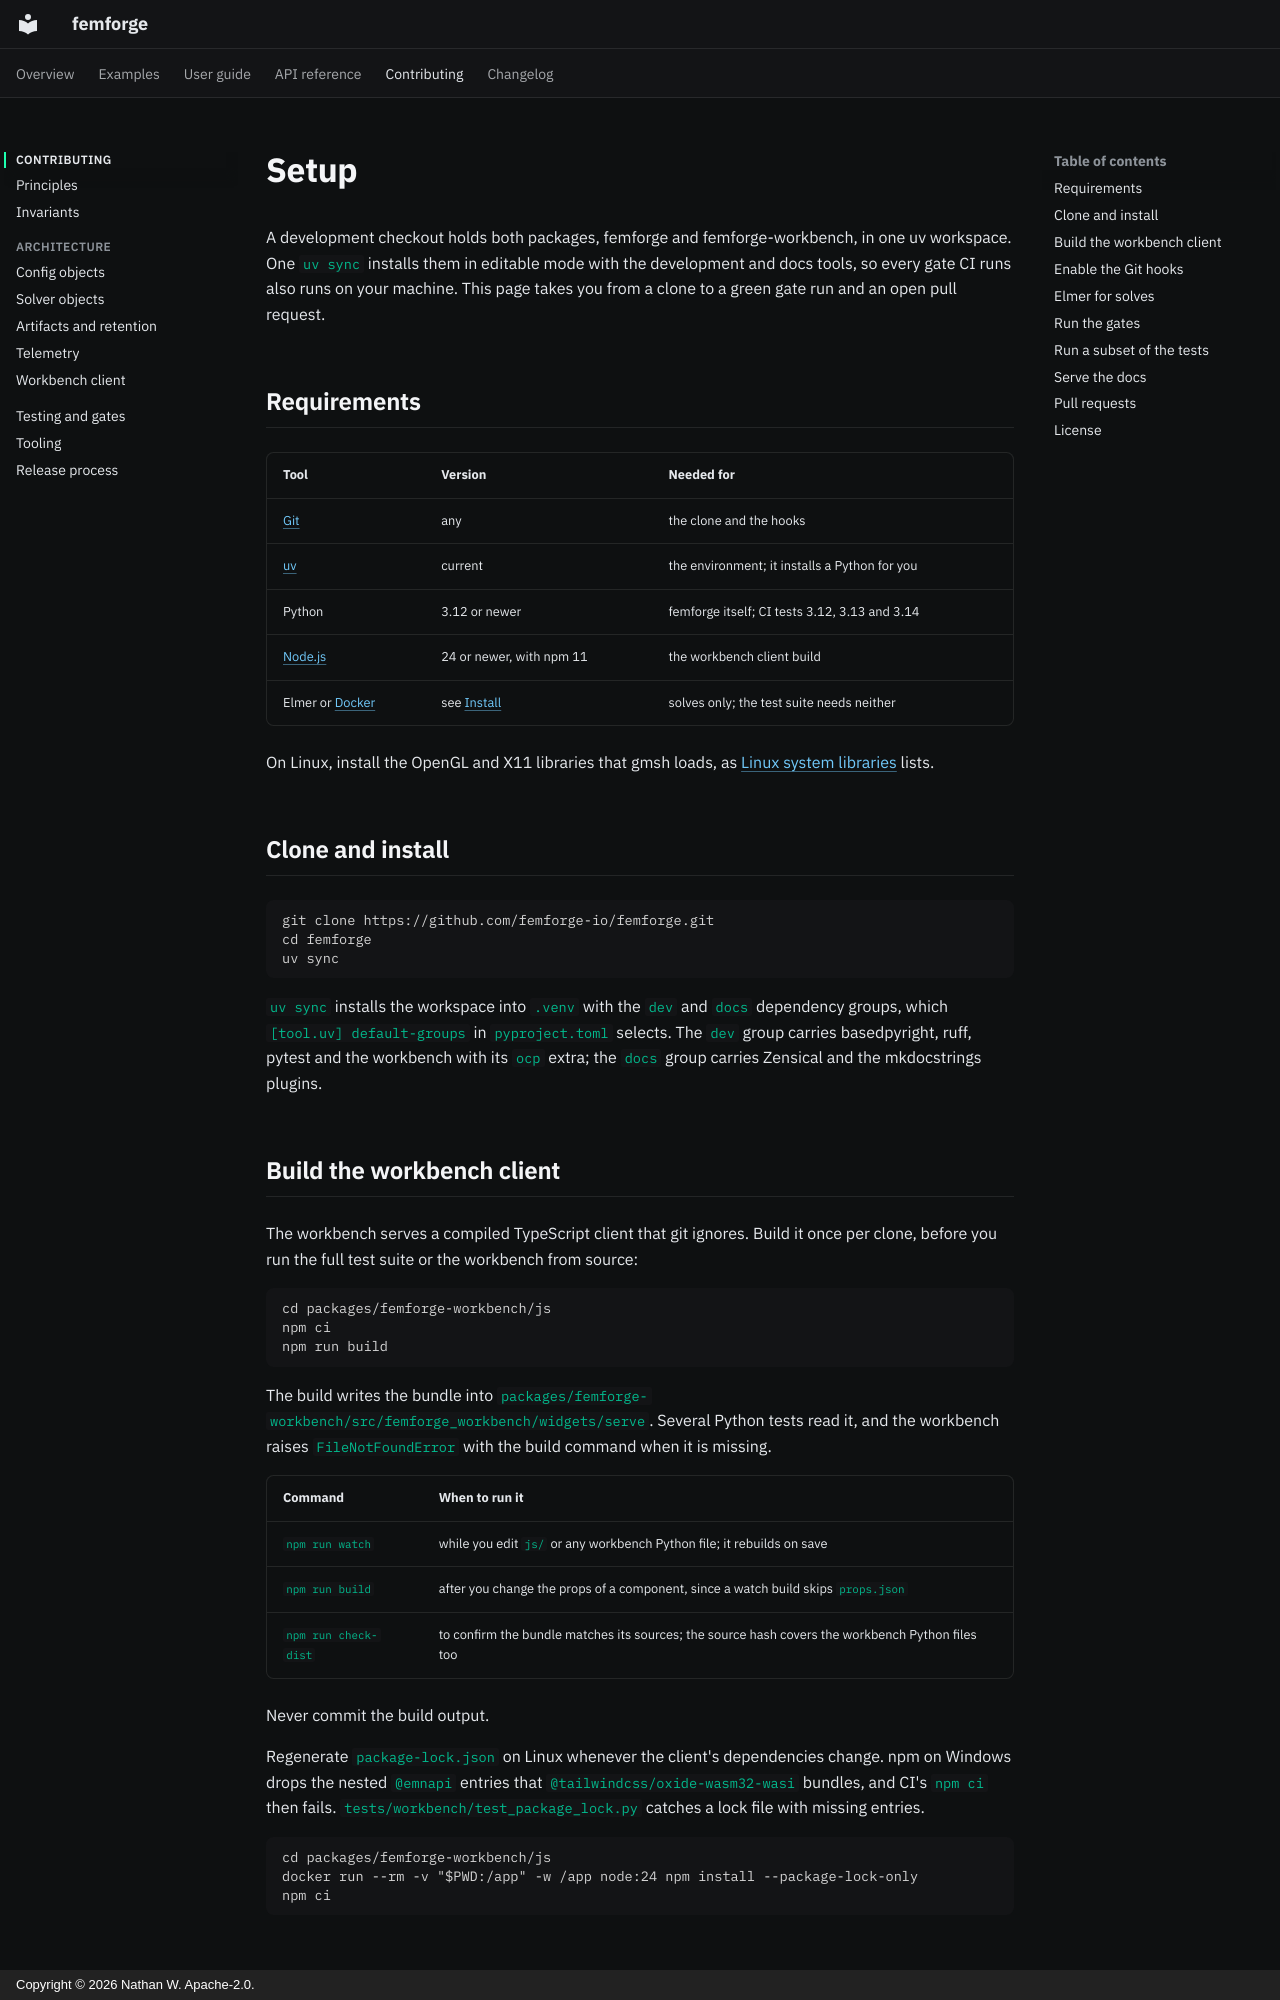

repository: femforge-io/femforge · page: contributing/index.html · generator: mkdocs · copyright: Copyright © 2026 Nathan W. Apache-2.0.

# Setup

A development checkout holds both packages, femforge and femforge-workbench, in one uv workspace. One `uv sync` installs them in editable mode with the development and docs tools, so every gate CI runs also runs on your machine. This page takes you from a clone to a green gate run and an open pull request.

## Requirements

| Tool | Version | Needed for |
| --- | --- | --- |
| [Git](https://git-scm.com/) | any | the clone and the hooks |
| [uv](https://docs.astral.sh/uv/) | current | the environment; it installs a Python for you |
| Python | 3.12 or newer | femforge itself; CI tests 3.12, 3.13 and 3.14 |
| [Node.js](https://nodejs.org/) | 24 or newer, with npm 11 | the workbench client build |
| Elmer or [Docker](https://docs.docker.com/get-started/get-docker/) | see [Install](../overview/install.md#choose-how-elmer-runs) | solves only; the test suite needs neither |

On Linux, install the OpenGL and X11 libraries that gmsh loads, as [Linux system libraries](../overview/install.md#linux-system-libraries) lists.

## Clone and install

```console
git clone https://github.com/femforge-io/femforge.git
cd femforge
uv sync
```

`uv sync` installs the workspace into `.venv` with the `dev` and `docs` dependency groups, which `[tool.uv] default-groups` in `pyproject.toml` selects. The `dev` group carries basedpyright, ruff, pytest and the workbench with its `ocp` extra; the `docs` group carries Zensical and the mkdocstrings plugins.

## Build the workbench client

The workbench serves a compiled TypeScript client that git ignores. Build it once per clone, before you run the full test suite or the workbench from source:

```console
cd packages/femforge-workbench/js
npm ci
npm run build
```

The build writes the bundle into `packages/femforge-workbench/src/femforge_workbench/widgets/serve`. Several Python tests read it, and the workbench raises `FileNotFoundError` with the build command when it is missing.

| Command | When to run it |
| --- | --- |
| `npm run watch` | while you edit `js/` or any workbench Python file; it rebuilds on save |
| `npm run build` | after you change the props of a component, since a watch build skips `props.json` |
| `npm run check-dist` | to confirm the bundle matches its sources; the source hash covers the workbench Python files too |

Never commit the build output.

Regenerate `package-lock.json` on Linux whenever the client's dependencies change. npm on Windows drops the nested `@emnapi` entries that `@tailwindcss/oxide-wasm32-wasi` bundles, and CI's `npm ci` then fails. `tests/workbench/test_package_lock.py` catches a lock file with missing entries.

```console
cd packages/femforge-workbench/js
docker run --rm -v "$PWD:/app" -w /app node:24 npm install --package-lock-only
npm ci
```
